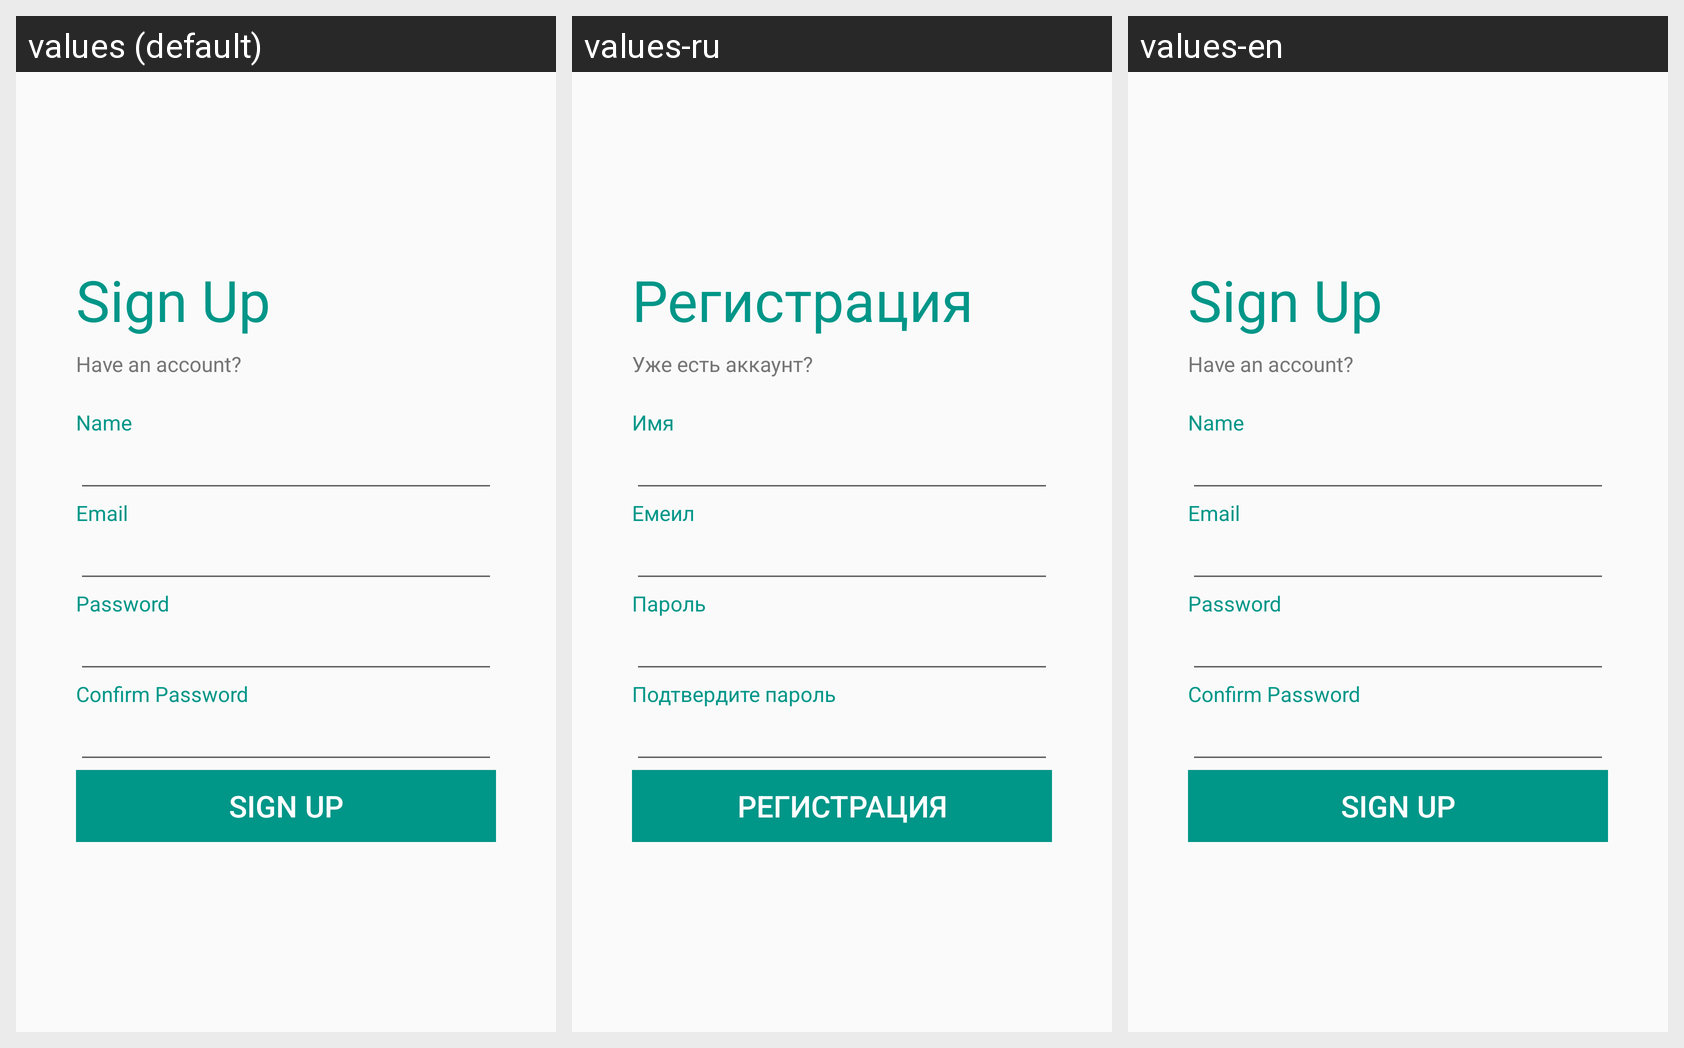

The Android screen above is rendered under several locales of the same app. Produce the string resources it draws, with the default and per-locale values.
Android screen res/layout/activity_registration.xml rendered under 3 locales, left to right: values (default), values-ru, values-en. Device: Nexus 5 (rendered at 1080×1920; each locale shown at half size, 540×960, under a caption strip naming it); theme AppTheme.
Strings drawn on this screen, with the default value and each locale's value (text and hints the layout hard-codes, and strings that could not be matched under every locale, appear in the picture but are not listed):

sign_up
  values: Sign Up
  values-ru: Регистрация
  values-en: Sign Up

have_an_account
  values: Have an account?
  values-ru: Уже есть аккаунт?
  values-en: Have an account?

name
  values: Name
  values-ru: Имя
  values-en: Name

email
  values: Email
  values-ru: Емеил
  values-en: Email

password
  values: Password
  values-ru: Пароль
  values-en: Password

confirm_password
  values: Confirm Password
  values-ru: Подтвердите пароль
  values-en: Confirm Password
